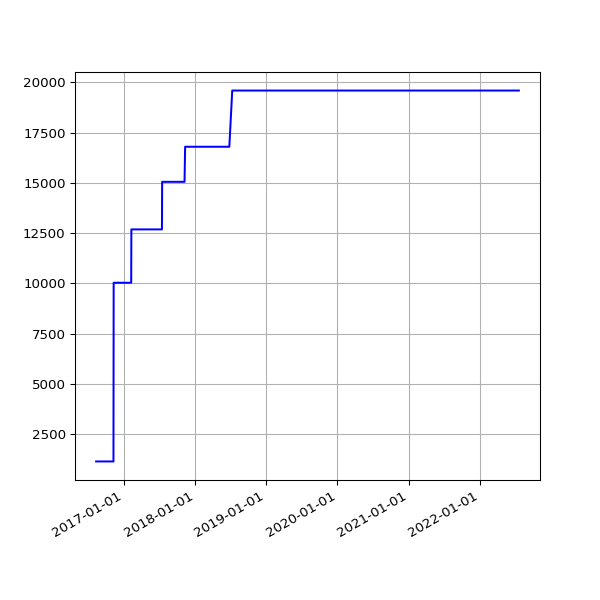

The table this chart was drawn from, first rows:
date, value
2016-08-10 03:46:59 +0100, 1134
2016-08-11 02:32:53 +0100, 1134
2016-08-12 02:35:56 +0100, 1134
2016-08-13 02:36:32 +0100, 1134
2016-08-14 02:38:43 +0100, 1134
2016-08-23 03:11:55 +0100, 1134
2016-08-24 03:04:44 +0100, 1134
2016-08-30 02:51:50 +0100, 1134
2016-08-31 02:52:11 +0100, 1134
2016-09-01 02:48:08 +0100, 1134
2016-09-02 03:02:46 +0100, 1134
2016-09-03 02:49:23 +0100, 1134
2016-09-04 02:42:12 +0100, 1134
2016-09-05 02:39:58 +0100, 1134
2016-09-06 02:37:07 +0100, 1134
2016-09-07 02:48:02 +0100, 1134
2016-09-08 02:53:28 +0100, 1134
2016-09-09 02:48:59 +0100, 1134
2016-09-10 02:44:12 +0100, 1134
2016-09-11 02:51:45 +0100, 1134
2016-09-12 02:42:29 +0100, 1134
2016-09-13 02:49:39 +0100, 1134
2016-09-14 02:52:52 +0100, 1134
2016-09-15 03:02:53 +0100, 1134
2016-09-16 03:28:46 +0100, 1134
2016-09-17 02:58:02 +0100, 1134
2016-09-18 03:02:23 +0100, 1134
2016-09-19 02:59:53 +0100, 1134
2016-09-20 02:59:21 +0100, 1134
2016-09-21 03:01:27 +0100, 1134
2016-09-22 02:32:56 +0100, 1134
2016-09-23 03:02:15 +0100, 1134
2016-09-24 03:16:04 +0100, 1134
2016-09-25 03:00:56 +0100, 1134
2016-09-26 02:58:25 +0100, 1134
2016-09-27 03:11:05 +0100, 1134
2016-09-28 02:59:41 +0100, 1134
2016-09-29 02:56:55 +0100, 1134
2016-09-30 02:58:41 +0100, 1134
2016-10-01 03:04:58 +0100, 1134
2016-10-03 02:44:00 +0100, 1134
2016-10-04 02:28:44 +0100, 1134
2016-10-05 03:07:52 +0100, 1134
2016-10-06 03:08:40 +0100, 1134
2016-10-07 03:04:31 +0100, 1134
2016-10-08 02:58:15 +0100, 1134
2016-10-09 02:56:44 +0100, 1134
2016-10-10 03:06:56 +0100, 1134
2016-10-11 02:31:27 +0100, 1134
2016-10-12 02:31:25 +0100, 1134
2016-10-14 01:22:26 +0100, 1134
2016-10-15 01:00:19 +0100, 1134
2016-10-18 12:26:46 +0100, 1134
2016-10-20 01:15:16 +0100, 1134
2016-10-20 11:01:41 +0100, 1134
2016-10-22 00:53:28 +0100, 1134
2016-10-23 00:58:48 +0100, 1134
2016-10-24 00:57:14 +0100, 1134
2016-10-25 00:58:40 +0100, 1134
2016-10-26 00:55:38 +0100, 1134
... 1,577 more rows
